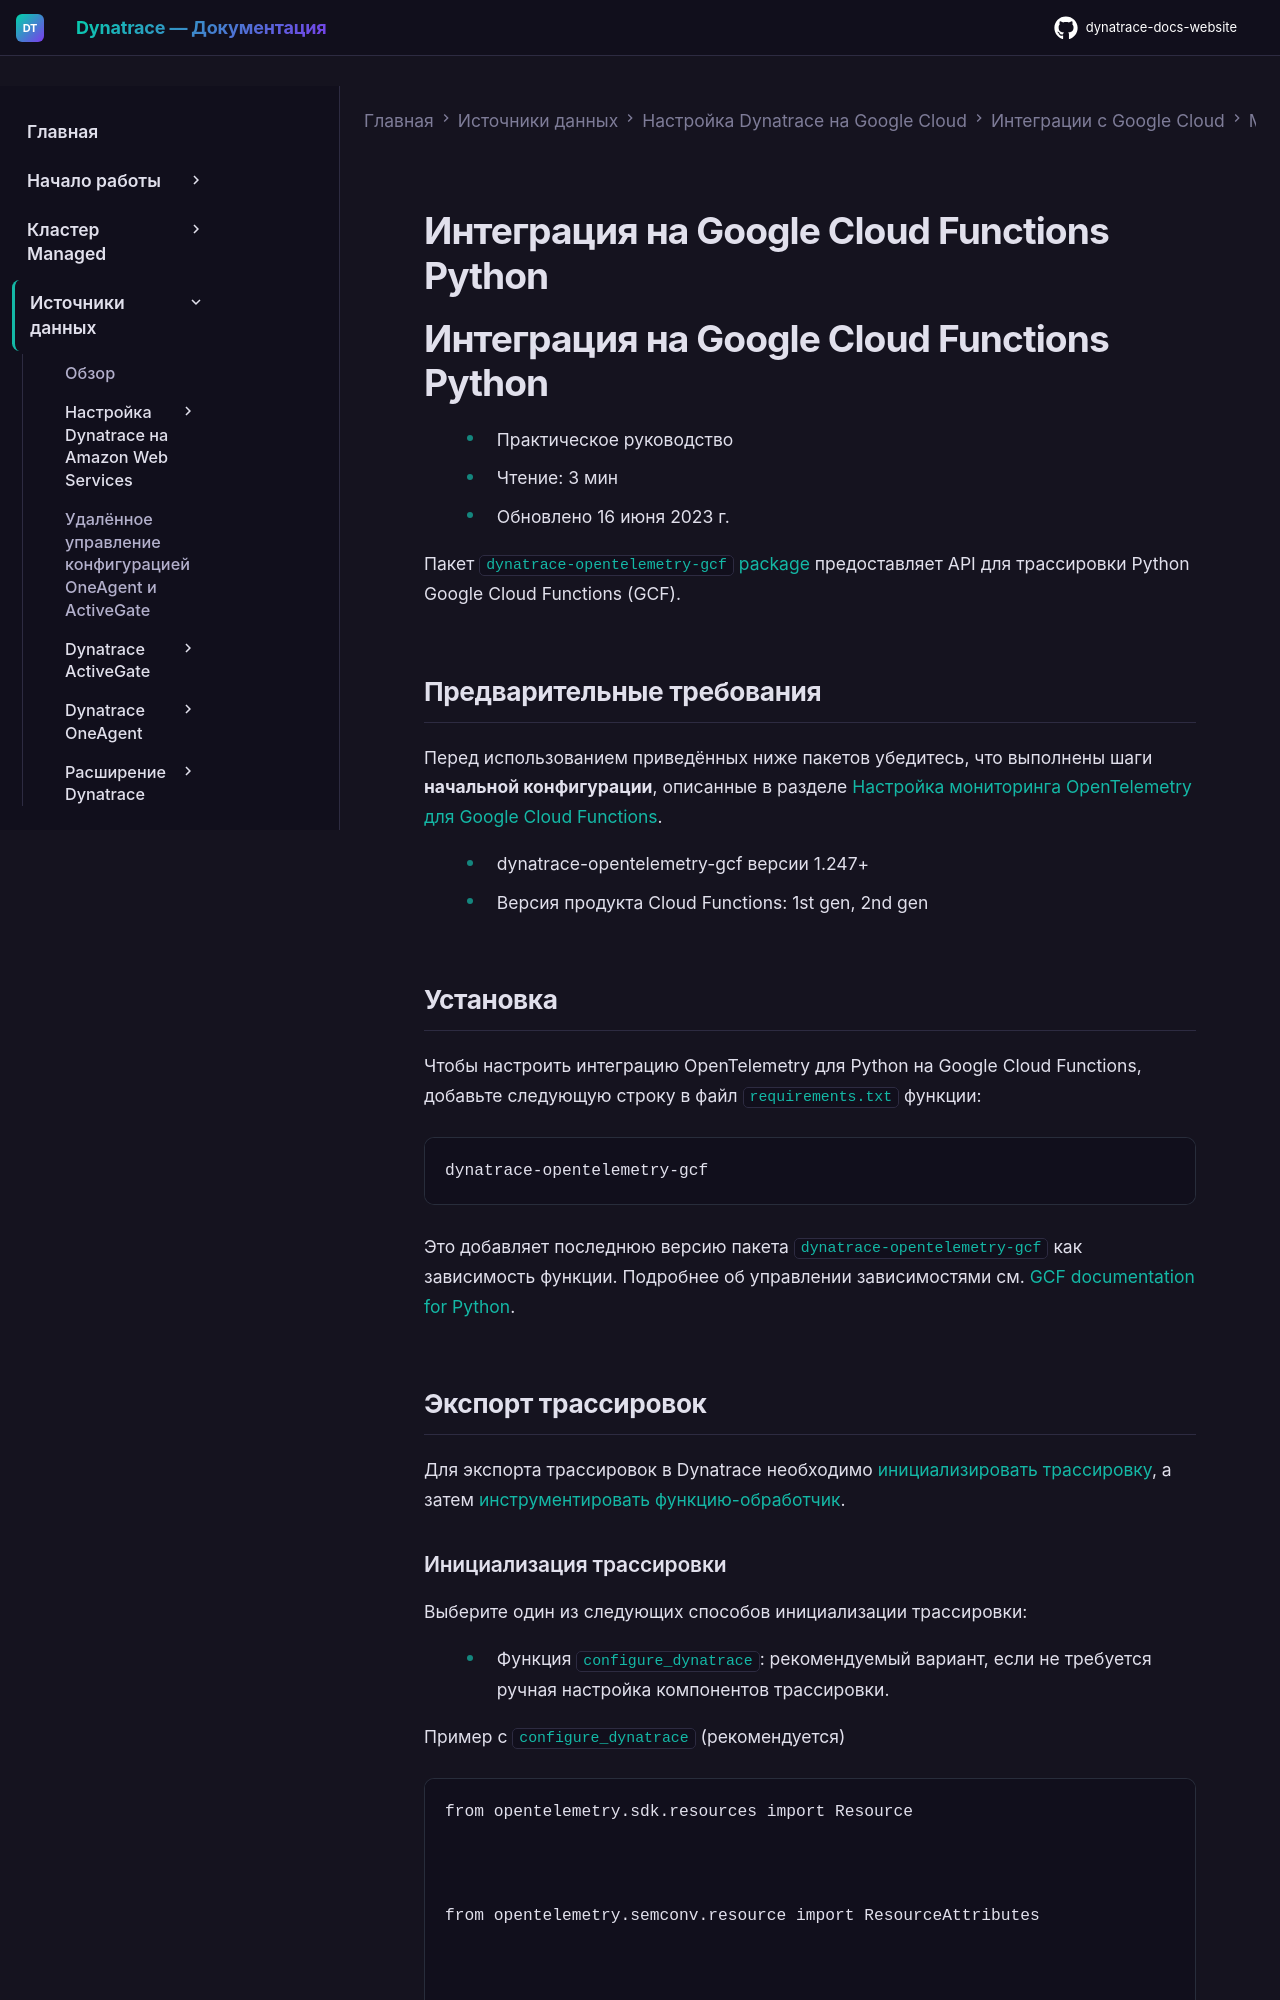

repository: Yerkebulan-Ardabayev/dynatrace-docs-website · page: managed-ru/ingest-from/google-cloud-platform/gcp-integrations/gcp-functions/opentelemetry-on-gcf-python/index.html · generator: mkdocs

---
title: Интеграция на Google Cloud Functions Python
source: https://docs.dynatrace.com/managed/ingest-from/google-cloud-platform/gcp-integrations/gcp-functions/opentelemetry-on-gcf-python
scraped: 2026-05-12T11:51:58.800080
---

# Интеграция на Google Cloud Functions Python

# Интеграция на Google Cloud Functions Python

* Практическое руководство
* Чтение: 3 мин
* Обновлено 16 июня 2023 г.

Пакет `dynatrace-opentelemetry-gcf` [package](https://pypi.org/project/dynatrace-opentelemetry-gcf) предоставляет API для трассировки Python Google Cloud Functions (GCF).

## Предварительные требования

Перед использованием приведённых ниже пакетов убедитесь, что выполнены шаги **начальной конфигурации**, описанные в разделе [Настройка мониторинга OpenTelemetry для Google Cloud Functions](/managed/ingest-from/google-cloud-platform/gcp-integrations/gcp-functions/opentelemetry-on-gcf "Мониторинг Google Cloud Functions с OpenTelemetry и Dynatrace.").

* dynatrace-opentelemetry-gcf версии 1.247+
* Версия продукта Cloud Functions: 1st gen, 2nd gen

## Установка

Чтобы настроить интеграцию OpenTelemetry для Python на Google Cloud Functions, добавьте следующую строку в файл `requirements.txt` функции:

```
dynatrace-opentelemetry-gcf
```

Это добавляет последнюю версию пакета `dynatrace-opentelemetry-gcf` как зависимость функции. Подробнее об управлении зависимостями см. [GCF documentation for Python](https://cloud.google.com/functions/docs/writing/specifying-dependencies-python).

## Экспорт трассировок

Для экспорта трассировок в Dynatrace необходимо [инициализировать трассировку](#initialize), а затем [инструментировать функцию-обработчик](#instrument).
